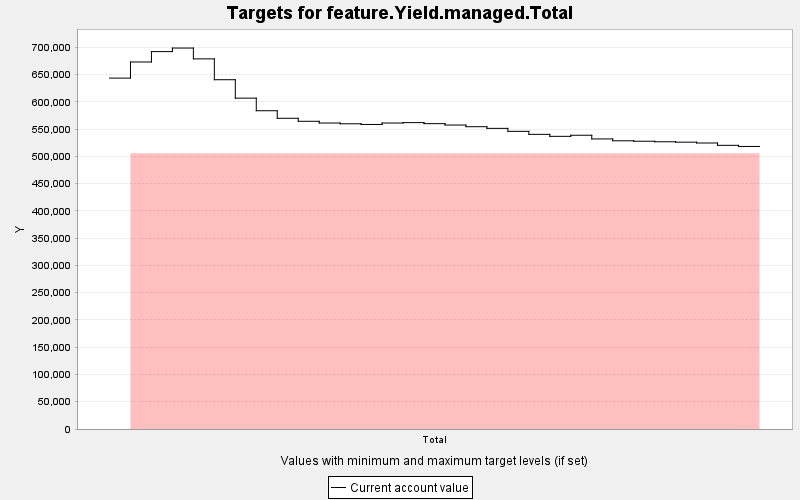

Data behind this chart, as committed beside it:
TARGET, PERIOD, YEAR, PERIODWIDTH, MINIMUM, MAXIMUM, MINWEIGHT, MAXWEIGHT, CURRENT, SUMMARY
feature.Yield.managed.Total, 0, 0, 10.0, 505687, 505687, 1.0, 1.0, 643456, 0.0
feature.Yield.managed.Total, 1, 10, 10.0, 505687, 505687, 100000, 1.0, 673022, 0.0
feature.Yield.managed.Total, 2, 20, 10.0, 505687, 505687, 100000, 1.0, 692077, 0.0
feature.Yield.managed.Total, 3, 30, 10.0, 505687, 505687, 100000, 1.0, 698585, 0.0
feature.Yield.managed.Total, 4, 40, 10.0, 505687, 505687, 100000, 1.0, 678741, 0.0
feature.Yield.managed.Total, 5, 50, 10.0, 505687, 505687, 100000, 1.0, 640516, 0.0
feature.Yield.managed.Total, 6, 60, 10.0, 505687, 505687, 100000, 1.0, 606723, 0.0
feature.Yield.managed.Total, 7, 70, 10.0, 505687, 505687, 100000, 1.0, 583642, 0.0
feature.Yield.managed.Total, 8, 80, 10.0, 505687, 505687, 100000, 1.0, 569767, 0.0
feature.Yield.managed.Total, 9, 90, 10.0, 505687, 505687, 100000, 1.0, 564277, 0.0
feature.Yield.managed.Total, 10, 100, 10.0, 505687, 505687, 100000, 1.0, 561096, 0.0
feature.Yield.managed.Total, 11, 110, 10.0, 505687, 505687, 100000, 1.0, 559693, 0.0
feature.Yield.managed.Total, 12, 120, 10.0, 505687, 505687, 100000, 1.0, 558446, 0.0
feature.Yield.managed.Total, 13, 130, 10.0, 505687, 505687, 100000, 1.0, 561113, 0.0
feature.Yield.managed.Total, 14, 140, 10.0, 505687, 505687, 100000, 1.0, 561844, 0.0
feature.Yield.managed.Total, 15, 150, 10.0, 505687, 505687, 100000, 1.0, 559940, 0.0
feature.Yield.managed.Total, 16, 160, 10.0, 505687, 505687, 100000, 1.0, 557440, 0.0
feature.Yield.managed.Total, 17, 170, 10.0, 505687, 505687, 100000, 1.0, 554347, 0.0
feature.Yield.managed.Total, 18, 180, 10.0, 505687, 505687, 100000, 1.0, 551300, 0.0
feature.Yield.managed.Total, 19, 190, 10.0, 505687, 505687, 100000, 1.0, 545821, 0.0
feature.Yield.managed.Total, 20, 200, 10.0, 505687, 505687, 100000, 1.0, 540310, 0.0
feature.Yield.managed.Total, 21, 210, 10.0, 505687, 505687, 100000, 1.0, 536676, 0.0
feature.Yield.managed.Total, 22, 220, 10.0, 505687, 505687, 100000, 1.0, 538698, 0.0
feature.Yield.managed.Total, 23, 230, 10.0, 505687, 505687, 100000, 1.0, 531924, 0.0
feature.Yield.managed.Total, 24, 240, 10.0, 505687, 505687, 100000, 1.0, 528519, 0.0
feature.Yield.managed.Total, 25, 250, 10.0, 505687, 505687, 100000, 1.0, 527692, 0.0
feature.Yield.managed.Total, 26, 260, 10.0, 505687, 505687, 100000, 1.0, 526723, 0.0
feature.Yield.managed.Total, 27, 270, 10.0, 505687, 505687, 100000, 1.0, 525981, 0.0
feature.Yield.managed.Total, 28, 280, 10.0, 505687, 505687, 100000, 1.0, 524475, 0.0
feature.Yield.managed.Total, 29, 290, 10.0, 505687, 505687, 100000, 1.0, 520171, 0.0
feature.Yield.managed.Total, 30, 300, 10.0, 505687, 505687, 100000, 1.0, 518135, 0.0
